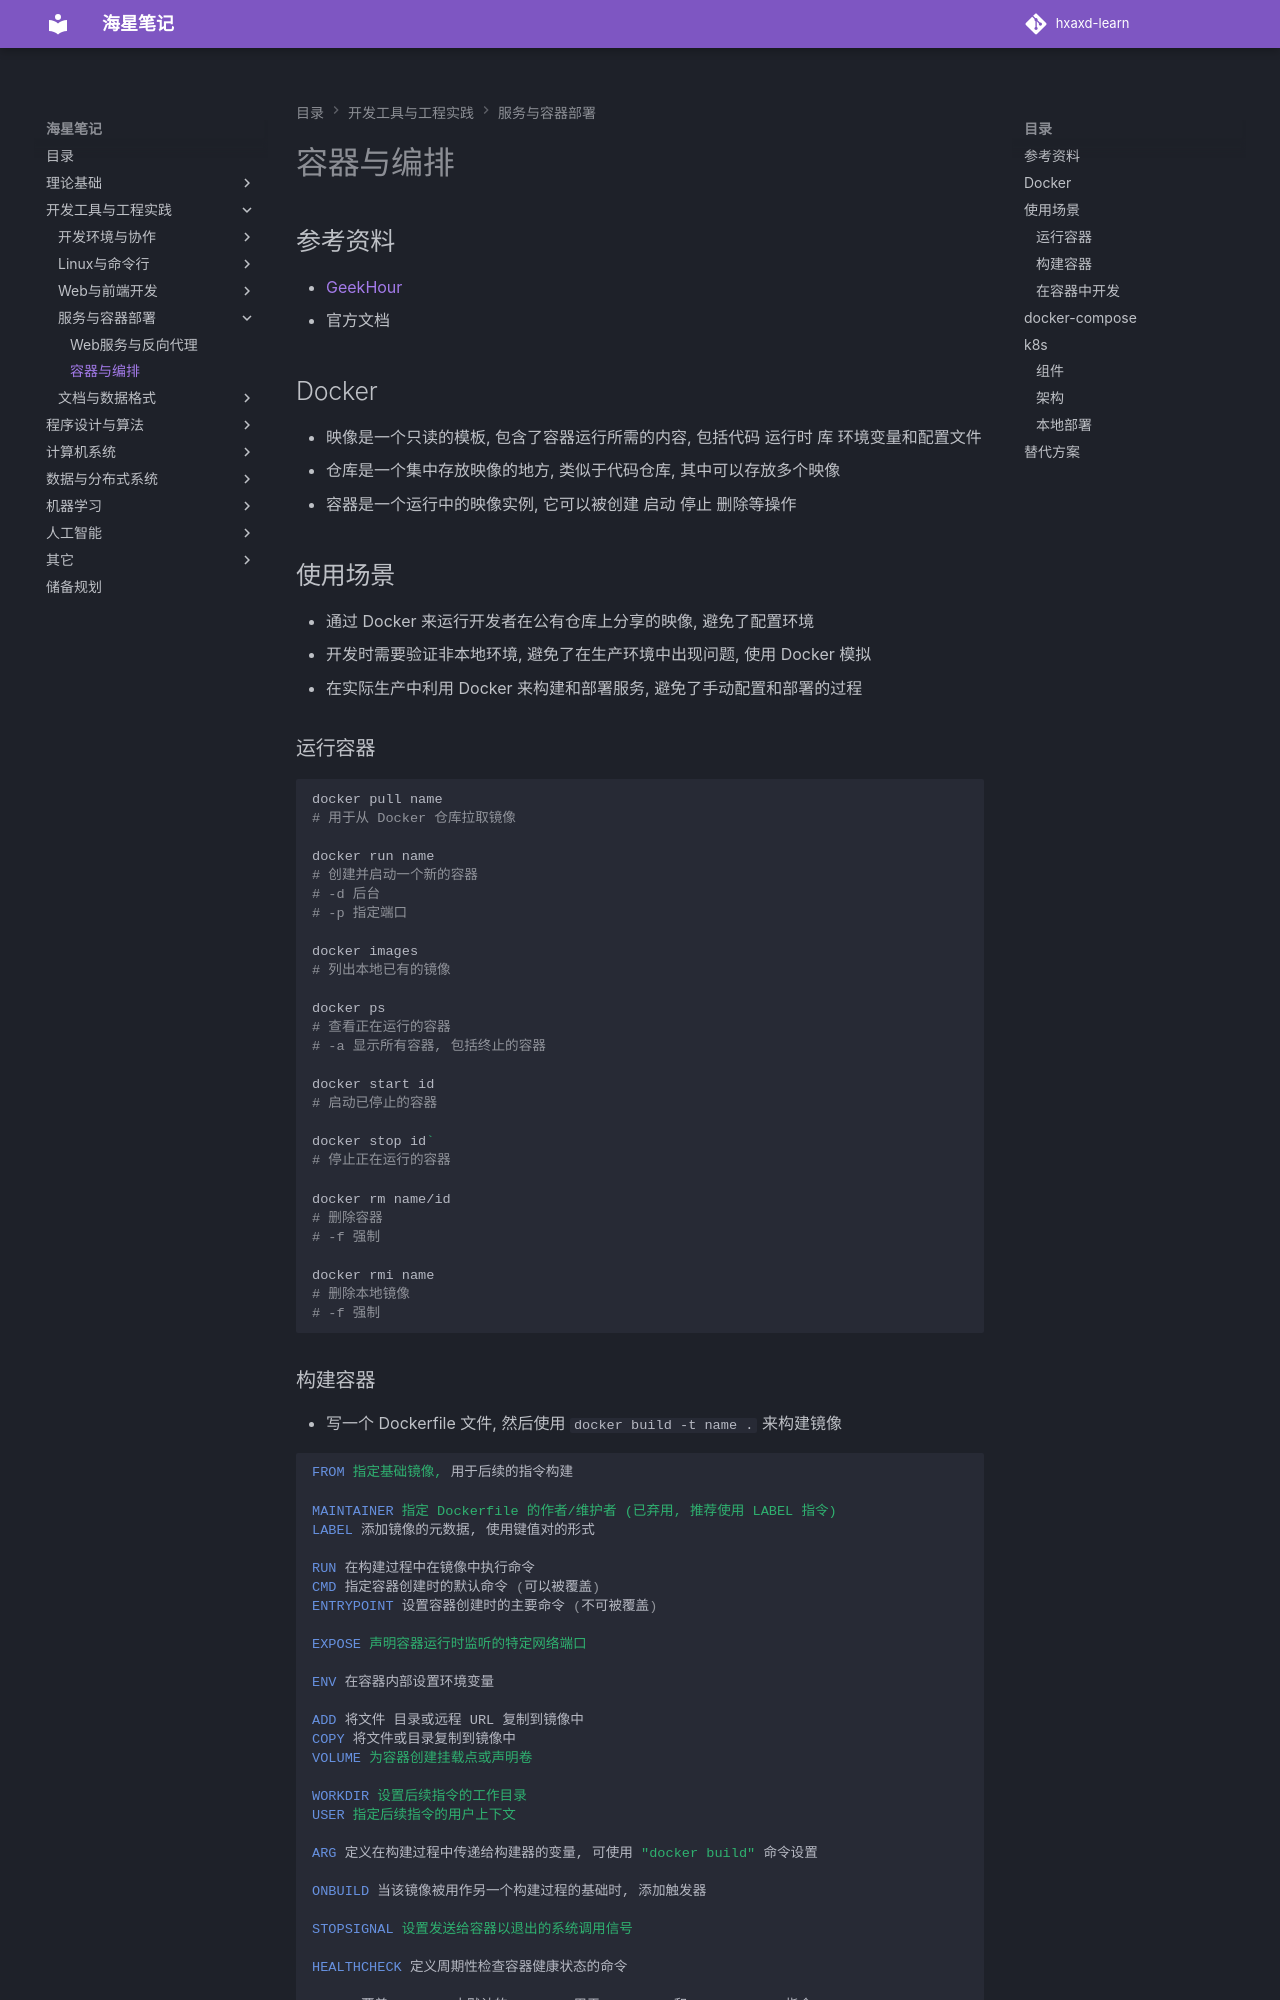

repository: hxaxd/hxaxd-learn · page: 工具/Web开发与部署/容器与编排/index.html · generator: mkdocs

# 容器与编排

## 参考资料

- [GeekHour](https://space.bilibili.com/102438649)
- 官方文档

## Docker

- 映像是一个只读的模板, 包含了容器运行所需的内容, 包括代码 运行时 库 环境变量和配置文件
- 仓库是一个集中存放映像的地方, 类似于代码仓库, 其中可以存放多个映像
- 容器是一个运行中的映像实例, 它可以被创建 启动 停止 删除等操作

## 使用场景

- 通过 Docker 来运行开发者在公有仓库上分享的映像, 避免了配置环境
- 开发时需要验证非本地环境, 避免了在生产环境中出现问题, 使用 Docker 模拟
- 在实际生产中利用 Docker 来构建和部署服务, 避免了手动配置和部署的过程

### 运行容器

```bash
docker pull name
# 用于从 Docker 仓库拉取镜像

docker run name
# 创建并启动一个新的容器
# -d 后台
# -p 指定端口

docker images
# 列出本地已有的镜像

docker ps
# 查看正在运行的容器
# -a 显示所有容器, 包括终止的容器

docker start id
# 启动已停止的容器

docker stop id`
# 停止正在运行的容器

docker rm name/id
# 删除容器
# -f 强制

docker rmi name
# 删除本地镜像
# -f 强制
```

### 构建容器

- 写一个 Dockerfile 文件, 然后使用 `docker build -t name .` 来构建镜像

```Dockerfile
FROM 指定基础镜像, 用于后续的指令构建

MAINTAINER 指定 Dockerfile 的作者/维护者 (已弃用, 推荐使用 LABEL 指令)
LABEL 添加镜像的元数据, 使用键值对的形式

RUN 在构建过程中在镜像中执行命令
CMD 指定容器创建时的默认命令 (可以被覆盖)
ENTRYPOINT 设置容器创建时的主要命令 (不可被覆盖)

EXPOSE 声明容器运行时监听的特定网络端口

ENV 在容器内部设置环境变量

ADD 将文件 目录或远程 URL 复制到镜像中
COPY 将文件或目录复制到镜像中
VOLUME 为容器创建挂载点或声明卷

WORKDIR 设置后续指令的工作目录
USER 指定后续指令的用户上下文

ARG 定义在构建过程中传递给构建器的变量, 可使用 "docker build" 命令设置

ONBUILD 当该镜像被用作另一个构建过程的基础时, 添加触发器

STOPSIGNAL 设置发送给容器以退出的系统调用信号

HEALTHCHECK 定义周期性检查容器健康状态的命令

SHELL 覆盖 Docker 中默认的 shell, 用于 RUN CMD 和 ENTRYPOINT 指令
```

### 在容器中开发

- 推荐使用 `VSCode` 的 `Dev Container` 插件来开发
